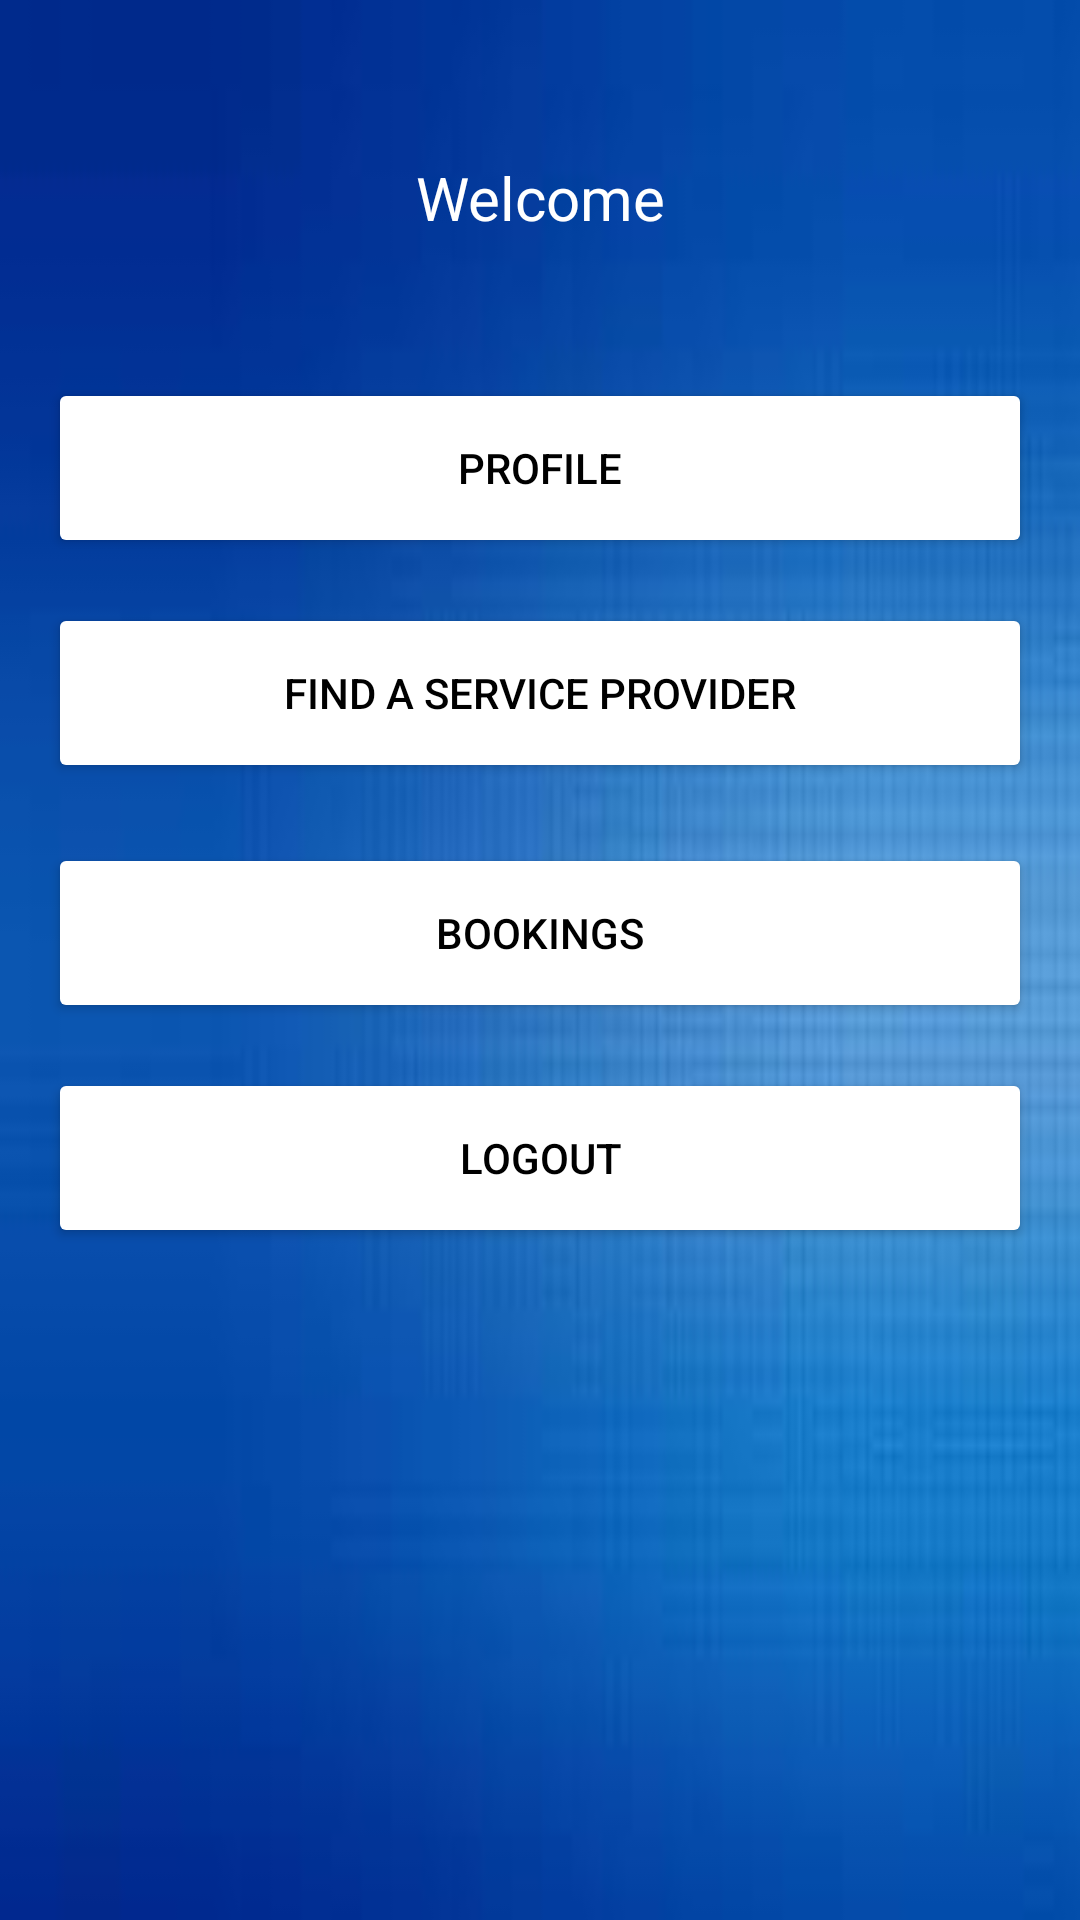

The Android layout XML behind this screen, and the referenced resources:
<!-- AndroidManifest.xml: application theme AppTheme -->
<!-- res/layout/activity_welcome.xml -->
<?xml version="1.0" encoding="utf-8"?>
<LinearLayout xmlns:android="http://schemas.android.com/apk/res/android"
    xmlns:app="http://schemas.android.com/apk/res-auto"
    xmlns:tools="http://schemas.android.com/tools"
    android:layout_width="match_parent"
    android:layout_height="match_parent"
    android:gravity="center_horizontal"
    android:orientation="vertical"
    android:paddingBottom="@dimen/activity_vertical_margin"
    android:paddingLeft="@dimen/activity_horizontal_margin"
    android:paddingRight="@dimen/activity_horizontal_margin"
    android:paddingTop="@dimen/activity_vertical_margin"
    android:background="@drawable/background"
    tools:context=".Welcome">

    <TextView
        android:id="@+id/Welcome"
        android:layout_width="300dp"
        android:layout_height="80dp"
        android:layout_marginBottom="10dp"
        android:gravity="center"
        android:text="Welcome"
        android:textAppearance="@style/TextAppearance.AppCompat.Large"
        android:textColor="@android:color/white"
        android:textSize="20sp"
        android:layout_marginTop="10dp"
        app:fontFamily="@font/julius_sans_one" />

    <Button
        android:id="@+id/Profile"
        android:layout_width="match_parent"
        android:layout_height="60dp"
        android:layout_marginTop="10dp"
        android:text="Profile"
        android:onClick="EditProfile"
        android:theme="@style/AppTheme.Button" />
    <Button
        android:id="@+id/Find"
        android:layout_width="match_parent"
        android:layout_height="60dp"
        android:layout_marginTop="15dp"
        android:text="Find a Service Provider"
        android:onClick="FindServiceProvider"
        android:theme="@style/AppTheme.Button" />
    <Button
        android:id="@+id/Bookings"
        android:layout_width="match_parent"
        android:layout_height="60dp"
        android:layout_marginTop="20dp"
        android:text="Bookings"
        android:onClick="SeeBookings"
        android:theme="@style/AppTheme.Button" />
    <Button
        android:id="@+id/LogOut"
        android:layout_width="match_parent"
        android:layout_height="60dp"
        android:layout_marginTop="15dp"
        android:onClick="LogOut"
        android:text="Logout"
        android:theme="@style/AppTheme.Button" />
</LinearLayout>
<!-- resources referenced by this layout -->
<resources>
  <dimen name="activity_horizontal_margin">16dp</dimen>
  <dimen name="activity_vertical_margin">16dp</dimen>
  <!-- drawable background: jpg bitmap (drawable, 2477 bytes) -->
  <style name="AppTheme.Button" parent="Widget.AppCompat.Button.Colored">
          <item name="colorButtonNormal">@color/colorWhite</item>
          <item name="android:textColor">@color/colorBlack</item>
      </style>
  <style name="AppTheme" parent="Base.Theme.AppCompat.Light.DarkActionBar">
          
          <item name="colorPrimary">@color/colorPrimary</item>
          <item name="colorPrimaryDark">@color/colorWhite</item>
          <item name="colorAccent">@color/colorAccent</item>
      </style>
  <color name="colorWhite">#FFFFFF</color>
  <color name="colorBlack">#000000</color>
  <color name="colorPrimary">#3F51B5</color>
  <color name="colorAccent">#303F9F</color>
</resources>
